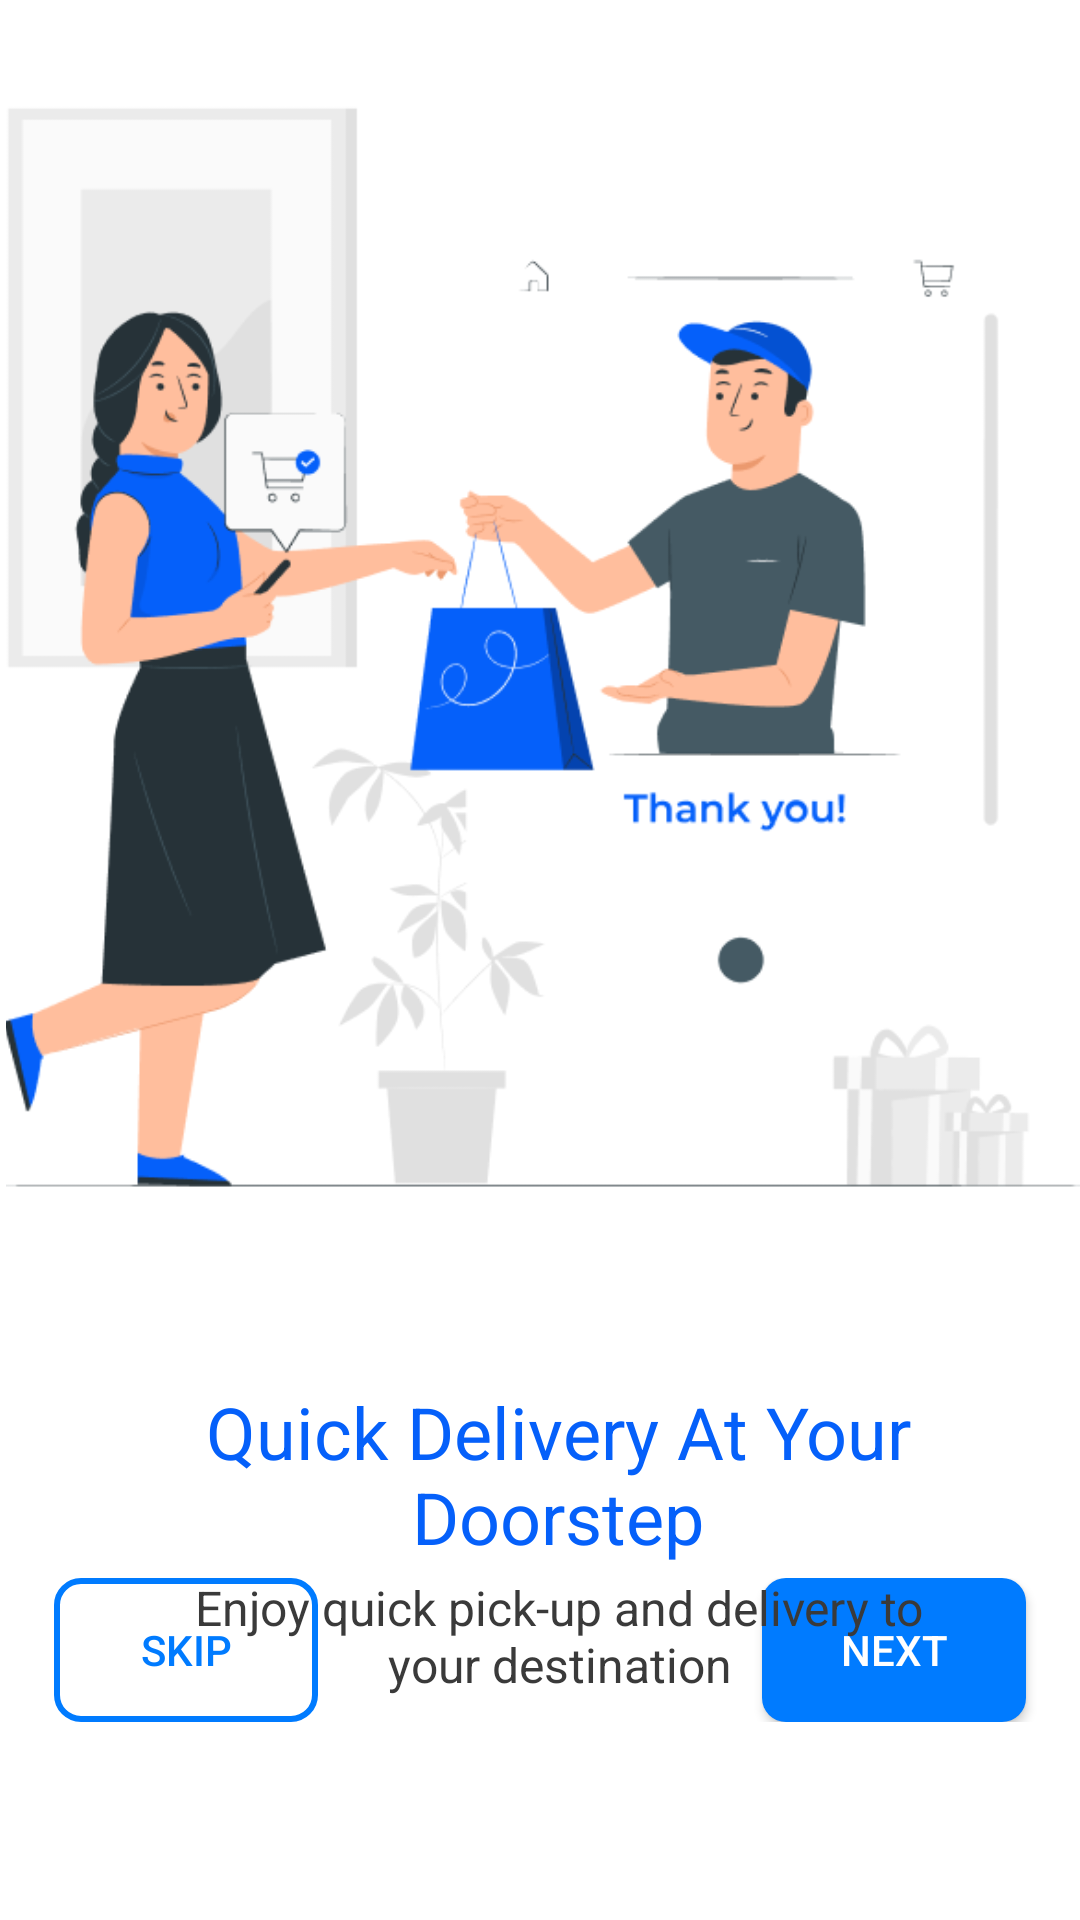

This screen was rendered from an Android layout file. Write that file and the resources it references.
<!-- AndroidManifest.xml: application theme Theme.Test -->
<!-- res/layout/activity_onboarding1.xml -->
<?xml version="1.0" encoding="utf-8"?>
<androidx.constraintlayout.widget.ConstraintLayout xmlns:android="http://schemas.android.com/apk/res/android"
    xmlns:app="http://schemas.android.com/apk/res-auto"
    xmlns:tools="http://schemas.android.com/tools"
    android:id="@+id/main"
    android:layout_width="match_parent"
    android:layout_height="match_parent"
    tools:context=".Onboarding1">

    <RelativeLayout
        android:id="@+id/onboarding_"
        android:layout_width="0dp"
        android:layout_height="0dp"
        android:background="#FFFFFF"
        android:clipToOutline="true"
        app:layout_constraintBottom_toBottomOf="parent"
        app:layout_constraintEnd_toEndOf="parent"
        app:layout_constraintHorizontal_bias="0.0"
        app:layout_constraintStart_toStartOf="parent"
        app:layout_constraintTop_toTopOf="parent"
        app:layout_constraintVertical_bias="0.0">

        <ImageView
            android:id="@+id/imageView"
            android:layout_width="415dp"
            android:layout_height="425dp"
            android:layout_alignParentTop="true"
            android:layout_alignParentEnd="true"
            android:layout_marginStart="2dp"
            android:layout_marginTop="0dp"
            android:layout_marginEnd="-4dp"
            android:scaleType="centerCrop"
            app:srcCompat="@drawable/image_for_onboarding_1" />

        <RelativeLayout
            android:id="@+id/frame_15"
            android:layout_width="match_parent"
            android:layout_height="240dp"
            android:layout_below="@+id/imageView"
            android:layout_alignParentLeft="true"
            android:layout_alignParentEnd="true"
            android:layout_alignParentBottom="true"
            android:layout_marginLeft="20dp"
            android:layout_marginTop="36dp"
            android:layout_marginEnd="0dp"
            android:layout_marginBottom="66dp">

            <LinearLayout
                android:layout_width="wrap_content"
                android:layout_height="wrap_content"
                android:layout_alignParentStart="true"
                android:layout_alignParentEnd="true"
                android:layout_alignParentBottom="true"
                android:layout_marginStart="0dp"
                android:layout_marginEnd="0dp"
                android:layout_marginBottom="0dp"
                android:gravity="center"
                android:orientation="horizontal"
                app:layout_constraintBottom_toBottomOf="parent">

                <Button
                    android:id="@+id/button_skip"
                    android:layout_width="wrap_content"
                    android:layout_height="wrap_content"
                    android:layout_marginEnd="148dp"
                    android:background="@drawable/button_outline"
                    android:backgroundTint="@null"
                    android:padding="10dp"
                    android:text="@string/skip"
                    android:textColor="#007bff" />

                <Button
                    android:id="@+id/button_next"
                    android:layout_width="wrap_content"
                    android:layout_height="wrap_content"
                    android:background="@drawable/button_filled"
                    android:backgroundTint="@null"
                    android:padding="10dp"
                    android:text="@string/next"
                    android:textColor="#FFFFFF" />
            </LinearLayout>

            <RelativeLayout
                android:id="@+id/frame_8"
                android:layout_width="342dp"
                android:layout_height="50dp">

            </RelativeLayout>

            <androidx.constraintlayout.widget.ConstraintLayout
                android:id="@+id/frame_14"
                android:layout_width="330dp"
                android:layout_height="131dp"
                android:layout_alignParentStart="true"
                android:layout_alignParentEnd="true"
                android:layout_marginStart="12dp"
                android:layout_marginEnd="0dp">

                <TextView
                    android:id="@+id/quick_deliv"
                    android:layout_width="288dp"
                    android:layout_height="64dp"
                    android:gravity="center_horizontal"
                    android:text="@string/quick_deliv"
                    android:textAppearance="@style/quick_deliv"
                    app:layout_constraintEnd_toEndOf="parent"
                    app:layout_constraintStart_toStartOf="parent"
                    app:layout_constraintTop_toTopOf="parent" />

                <TextView
                    android:id="@+id/enjoy_quick"
                    android:layout_width="271dp"
                    android:layout_height="40dp"
                    android:layout_marginTop="0dp"
                    android:gravity="center_horizontal"
                    android:text="@string/enjoy_quick"
                    android:textAppearance="@style/enjoy_quick"
                    app:layout_constraintEnd_toEndOf="parent"
                    app:layout_constraintHorizontal_bias="0.508"
                    app:layout_constraintStart_toStartOf="parent"
                    app:layout_constraintTop_toBottomOf="@+id/quick_deliv" />

            </androidx.constraintlayout.widget.ConstraintLayout>


        </RelativeLayout>


    </RelativeLayout>
</androidx.constraintlayout.widget.ConstraintLayout>
<!-- resources referenced by this layout -->
<resources>
  <!-- drawable button_filled (drawable) -->
  <?xml version="1.0" encoding="utf-8"?>
  <shape xmlns:android="http://schemas.android.com/apk/res/android" android:shape="rectangle">
      <solid android:color="#007bff" />
      <corners android:radius="8dp" />
  </shape>
  <!-- drawable button_outline (drawable) -->
  <?xml version="1.0" encoding="utf-8"?>
  <shape xmlns:android="http://schemas.android.com/apk/res/android" android:shape="rectangle">
      <solid android:color="@android:color/transparent" />
      <stroke android:width="2dp" android:color="@color/blue_primary" />
      <corners android:radius="8dp" />
  </shape>
  <!-- drawable image_for_onboarding_1: png bitmap (drawable, 54974 bytes) -->
  <string name="enjoy_quick">
          Enjoy quick pick-up and delivery to your destination
      </string>
  <string name="next">
                  Next
              </string>
  <string name="quick_deliv">
          Quick Delivery At Your Doorstep
      </string>
  <string name="skip">
                  Skip
              </string>
  <style name="enjoy_quick">
          <item name="android:textSize">16sp</item>
          <item name="android:textColor">#3A3A3A</item>
      </style>
  <style name="quick_deliv">
          <item name="android:textSize">24sp</item>
          <item name="android:textColor">#0560FA</item>
      </style>
  <style name="Theme.Test" parent="Base.Theme.Test" />
  <color name="blue_primary">#007bff</color>
  <style name="Base.Theme.Test" parent="Theme.AppCompat.DayNight.NoActionBar">
          <item name="colorPrimary">#007bff</item>
      </style>
</resources>
